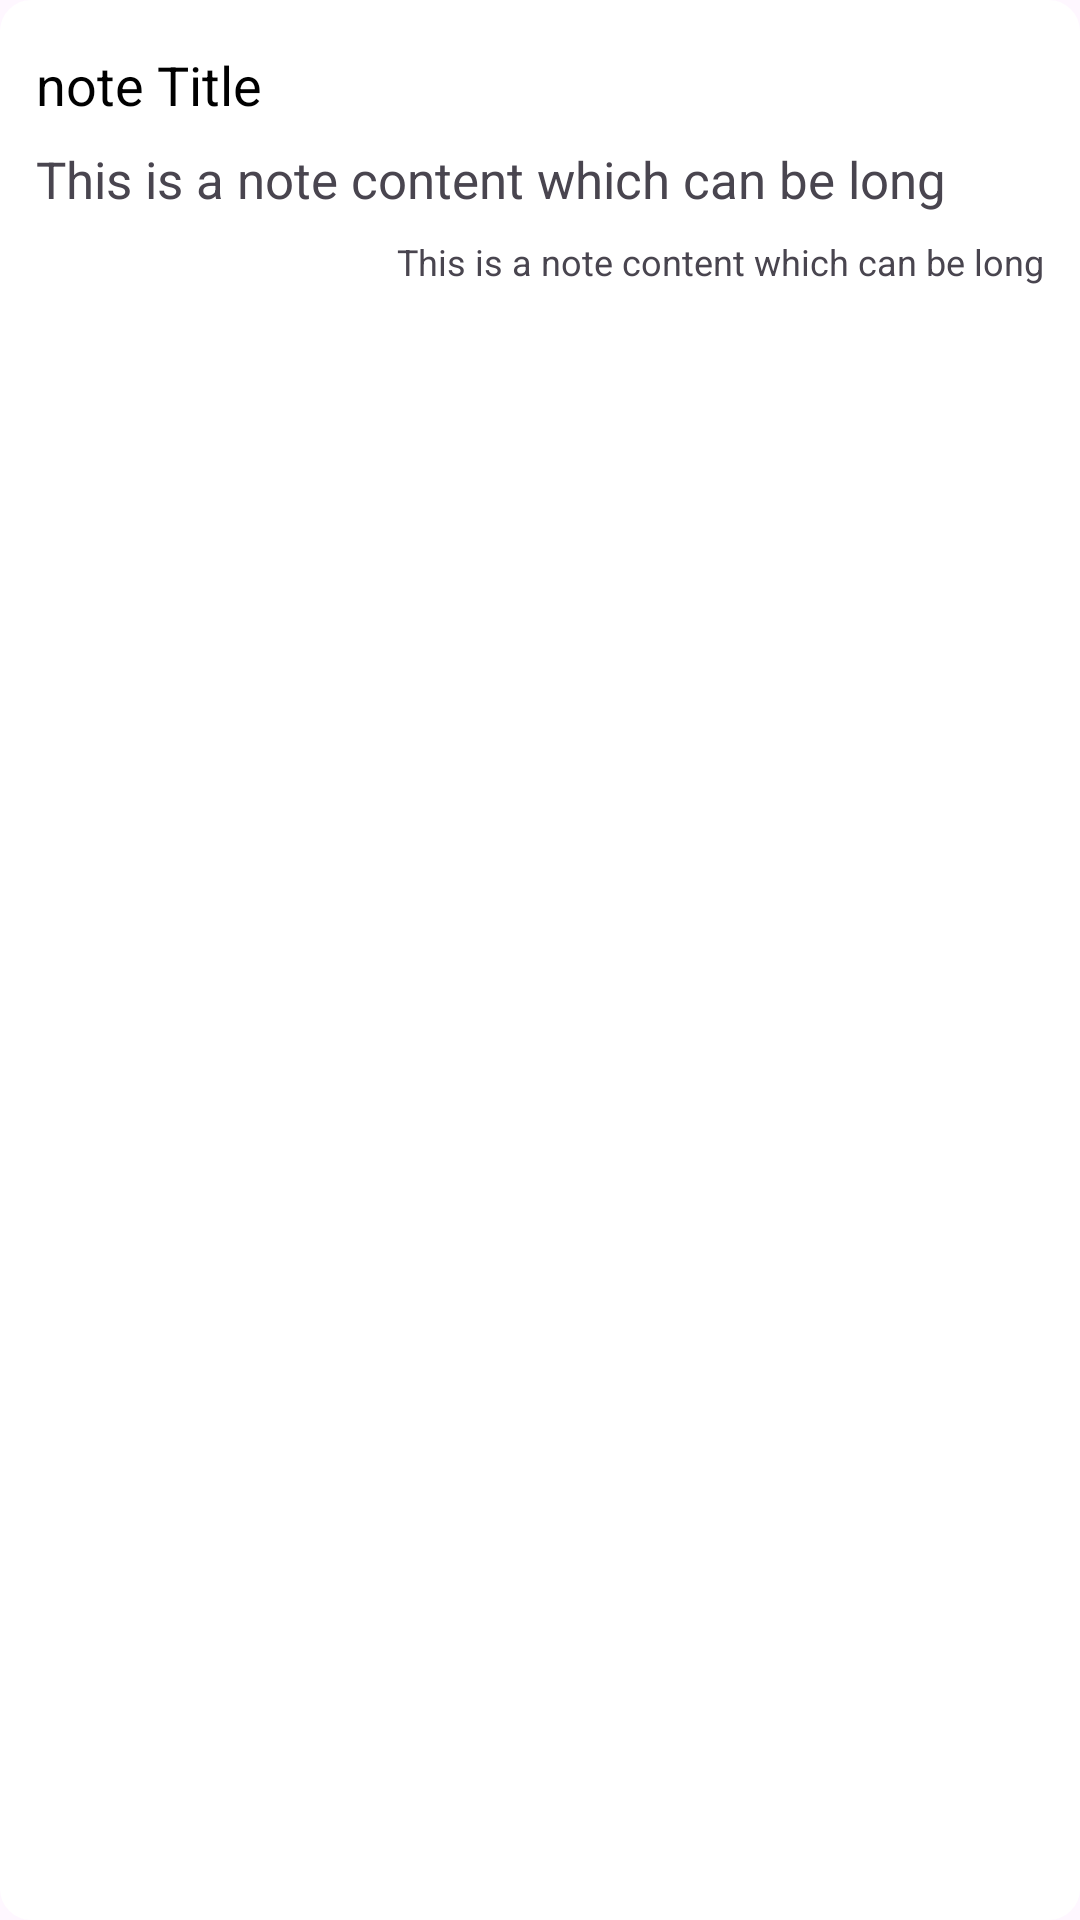

Reconstruct the res/layout file that produces this screen, plus the resources it refers to.
<!-- AndroidManifest.xml: application theme Theme.DementiaApp1 -->
<!-- res/layout/recycler_note_item.xml -->
<?xml version="1.0" encoding="utf-8"?>
<LinearLayout xmlns:android="http://schemas.android.com/apk/res/android"
    android:orientation="vertical"
    android:layout_width="match_parent"
    android:layout_height="wrap_content"
    android:padding="12dp"
    android:layout_marginVertical="8dp"
    android:backgroundTint="@color/white"
    android:background="@drawable/rounded_corner">
    <TextView
        android:layout_width="match_parent"
        android:layout_height="wrap_content"
        android:text="note Title"
        android:textColor="@color/black"
        android:textSize="18sp"
        android:layout_marginVertical="4dp"
        android:id="@+id/note_title_text_view"/>

    <TextView
        android:layout_width="match_parent"
        android:layout_height="wrap_content"
        android:text="This is a note content which can be long"
        android:id="@+id/note_content_text_view"
        android:maxLines="2"
        android:ellipsize="end"
        android:textSize="17sp"
        android:layout_marginVertical="4dp"/>
    <TextView
        android:layout_width="match_parent"
        android:layout_height="wrap_content"
        android:text="This is a note content which can be long"
        android:id="@+id/note_timestamp_text_view"
        android:textSize="12sp"
        android:gravity="right"
        android:layout_marginVertical="4dp"/>

</LinearLayout>
<!-- resources referenced by this layout -->
<resources>
  <color name="black">#FF000000</color>
  <color name="white">#FFFFFFFF</color>
  <!-- drawable rounded_corner (drawable) -->
  <?xml version="1.0" encoding="utf-8"?>
  <shape xmlns:android="http://schemas.android.com/apk/res/android">
      <corners android:radius="10dp"/>
      <stroke android:width="1dp" android:color="@color/my_primary"/>
  </shape>
  <style name="Theme.DementiaApp1" parent="Base.Theme.DementiaApp1" />
  <color name="my_primary">#CDDC39</color>
  <style name="Base.Theme.DementiaApp1" parent="Theme.Material3.DayNight.NoActionBar">
          
          
  
      </style>
</resources>
